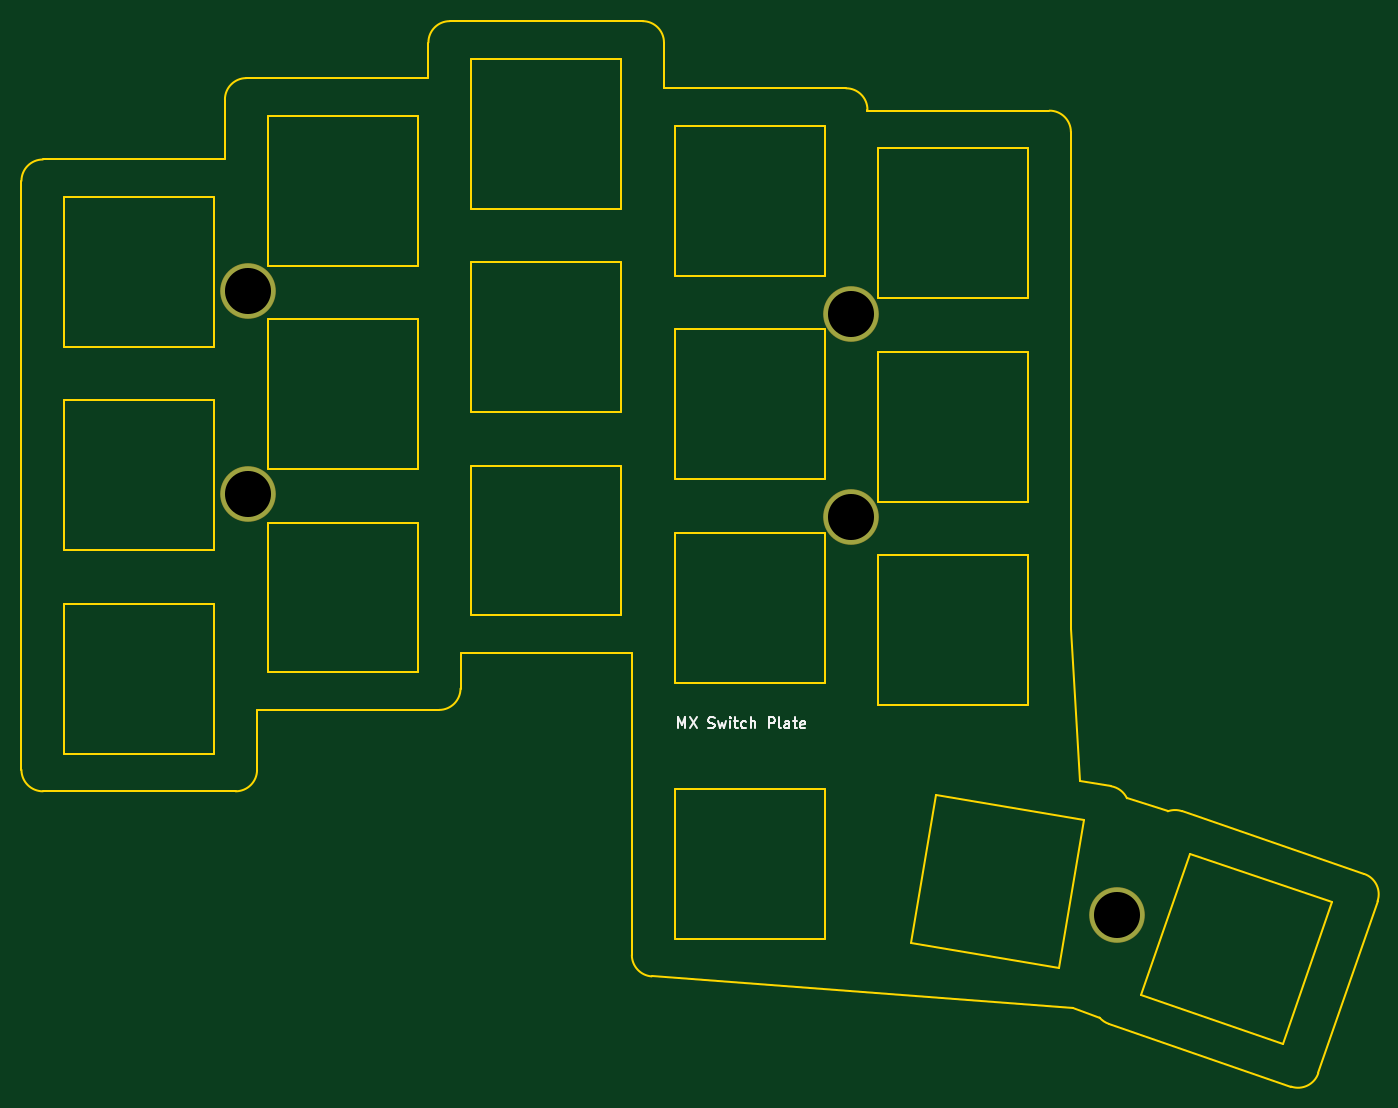
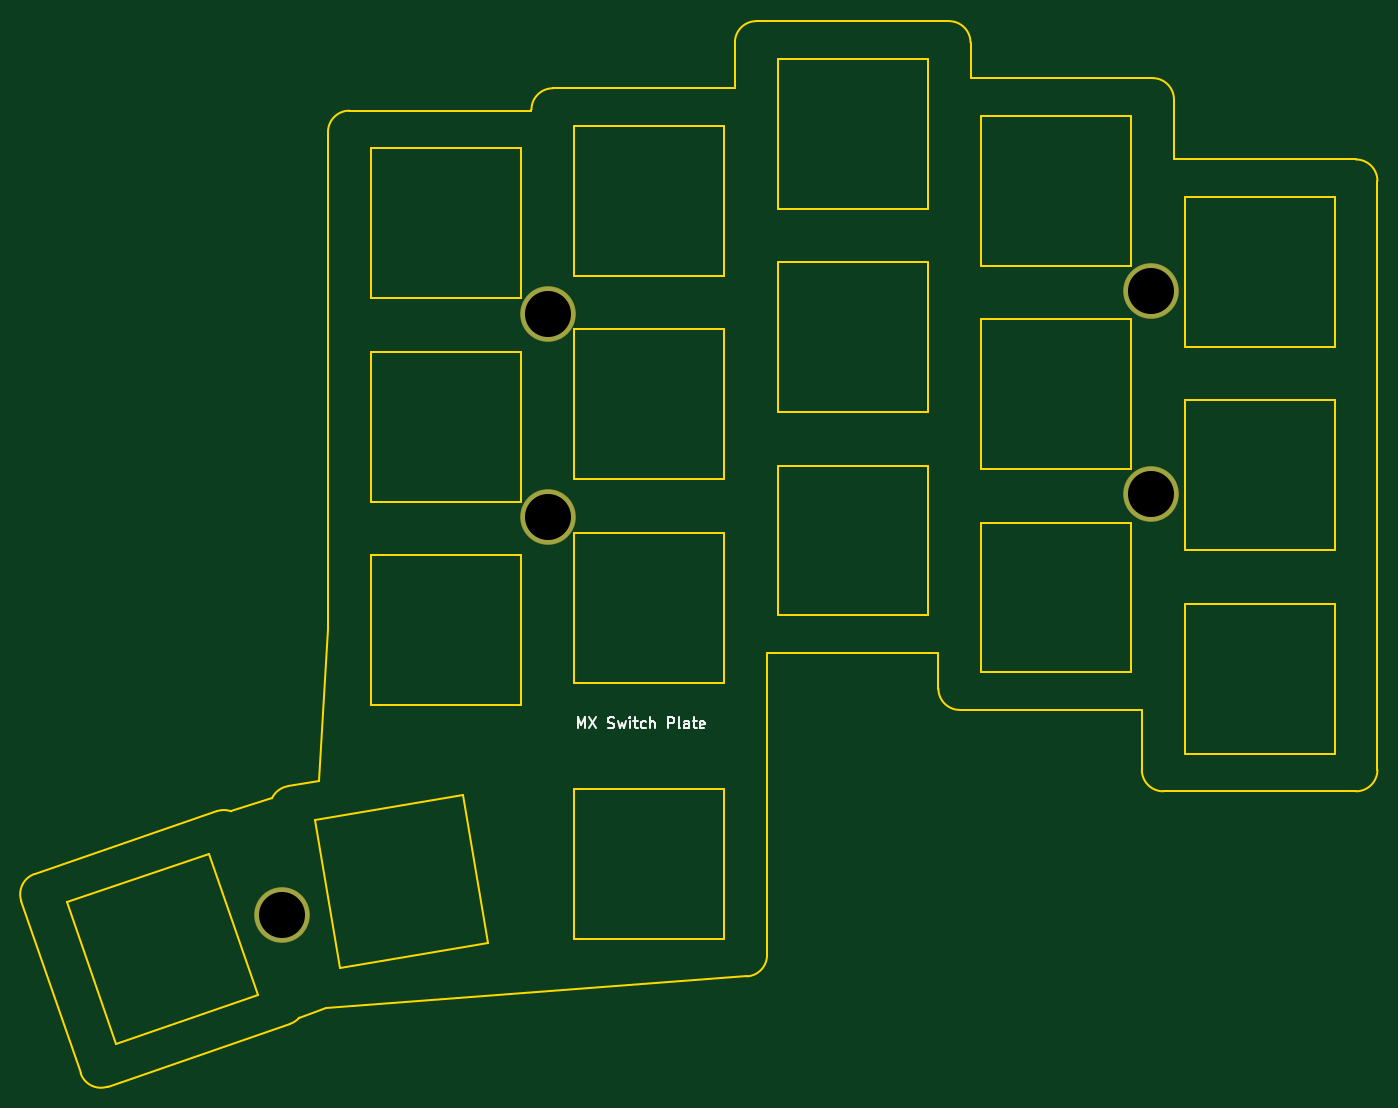
Circuit board: 11 layer files. Board 126.6 x 99.5 mm.
- bottom_copper: top_plate-B_Cu.gbr (774 bytes)
- bottom_mask: top_plate-B_Mask.gbr (687 bytes)
- paste: top_plate-B_Paste.gbr (452 bytes)
- bottom_silk: top_plate-B_Silkscreen.gbr (5373 bytes)
- outline: top_plate-Edge_Cuts.gbr (6352 bytes)
- top_copper: top_plate-F_Cu.gbr (774 bytes)
- top_mask: top_plate-F_Mask.gbr (687 bytes)
- paste: top_plate-F_Paste.gbr (452 bytes)
- top_silk: top_plate-F_Silkscreen.gbr (5373 bytes)
- drill: top_plate-NPTH.drl (265 bytes)
- drill: top_plate-PTH.drl (402 bytes)

=== bottom_copper: top_plate-B_Cu.gbr ===
%TF.GenerationSoftware,KiCad,Pcbnew,8.0.3*%
%TF.CreationDate,2024-07-17T09:40:22+02:00*%
%TF.ProjectId,top_plate,746f705f-706c-4617-9465-2e6b69636164,rev?*%
%TF.SameCoordinates,Original*%
%TF.FileFunction,Copper,L2,Bot*%
%TF.FilePolarity,Positive*%
%FSLAX46Y46*%
G04 Gerber Fmt 4.6, Leading zero omitted, Abs format (unit mm)*
G04 Created by KiCad (PCBNEW 8.0.3) date 2024-07-17 09:40:22*
%MOMM*%
%LPD*%
G01*
G04 APERTURE LIST*
%TA.AperFunction,ComponentPad*%
%ADD10C,5.100000*%
%TD*%
G04 APERTURE END LIST*
D10*
%TO.P,H1,*%
%TO.N,*%
X37166667Y-39186667D03*
%TD*%
%TO.P,H2,*%
%TO.N,*%
X37166667Y-58186667D03*
%TD*%
%TO.P,H3,*%
%TO.N,*%
X93500000Y-41315000D03*
%TD*%
%TO.P,H4,*%
%TO.N,*%
X93500000Y-60315000D03*
%TD*%
%TO.P,H5,*%
%TO.N,*%
X118302667Y-97476630D03*
%TD*%
M02*

=== bottom_mask: top_plate-B_Mask.gbr ===
%TF.GenerationSoftware,KiCad,Pcbnew,8.0.3*%
%TF.CreationDate,2024-07-17T09:40:22+02:00*%
%TF.ProjectId,top_plate,746f705f-706c-4617-9465-2e6b69636164,rev?*%
%TF.SameCoordinates,Original*%
%TF.FileFunction,Soldermask,Bot*%
%TF.FilePolarity,Negative*%
%FSLAX46Y46*%
G04 Gerber Fmt 4.6, Leading zero omitted, Abs format (unit mm)*
G04 Created by KiCad (PCBNEW 8.0.3) date 2024-07-17 09:40:22*
%MOMM*%
%LPD*%
G01*
G04 APERTURE LIST*
%ADD10C,5.200000*%
G04 APERTURE END LIST*
D10*
%TO.C,H1*%
X37166667Y-39186667D03*
%TD*%
%TO.C,H2*%
X37166667Y-58186667D03*
%TD*%
%TO.C,H3*%
X93500000Y-41315000D03*
%TD*%
%TO.C,H4*%
X93500000Y-60315000D03*
%TD*%
%TO.C,H5*%
X118302667Y-97476630D03*
%TD*%
M02*

=== paste: top_plate-B_Paste.gbr ===
%TF.GenerationSoftware,KiCad,Pcbnew,8.0.3*%
%TF.CreationDate,2024-07-17T09:40:22+02:00*%
%TF.ProjectId,top_plate,746f705f-706c-4617-9465-2e6b69636164,rev?*%
%TF.SameCoordinates,Original*%
%TF.FileFunction,Paste,Bot*%
%TF.FilePolarity,Positive*%
%FSLAX46Y46*%
G04 Gerber Fmt 4.6, Leading zero omitted, Abs format (unit mm)*
G04 Created by KiCad (PCBNEW 8.0.3) date 2024-07-17 09:40:22*
%MOMM*%
%LPD*%
G01*
G04 APERTURE LIST*
G04 APERTURE END LIST*
M02*

=== bottom_silk: top_plate-B_Silkscreen.gbr ===
%TF.GenerationSoftware,KiCad,Pcbnew,8.0.3*%
%TF.CreationDate,2024-07-17T09:40:22+02:00*%
%TF.ProjectId,top_plate,746f705f-706c-4617-9465-2e6b69636164,rev?*%
%TF.SameCoordinates,Original*%
%TF.FileFunction,Legend,Bot*%
%TF.FilePolarity,Positive*%
%FSLAX46Y46*%
G04 Gerber Fmt 4.6, Leading zero omitted, Abs format (unit mm)*
G04 Created by KiCad (PCBNEW 8.0.3) date 2024-07-17 09:40:22*
%MOMM*%
%LPD*%
G01*
G04 APERTURE LIST*
%ADD10C,0.150000*%
G04 APERTURE END LIST*
D10*
X90663220Y-80024819D02*
X90663220Y-79024819D01*
X90663220Y-79024819D02*
X90329887Y-79739104D01*
X90329887Y-79739104D02*
X89996554Y-79024819D01*
X89996554Y-79024819D02*
X89996554Y-80024819D01*
X89615601Y-79024819D02*
X88948935Y-80024819D01*
X88948935Y-79024819D02*
X89615601Y-80024819D01*
X87853696Y-79977200D02*
X87710839Y-80024819D01*
X87710839Y-80024819D02*
X87472744Y-80024819D01*
X87472744Y-80024819D02*
X87377506Y-79977200D01*
X87377506Y-79977200D02*
X87329887Y-79929580D01*
X87329887Y-79929580D02*
X87282268Y-79834342D01*
X87282268Y-79834342D02*
X87282268Y-79739104D01*
X87282268Y-79739104D02*
X87329887Y-79643866D01*
X87329887Y-79643866D02*
X87377506Y-79596247D01*
X87377506Y-79596247D02*
X87472744Y-79548628D01*
X87472744Y-79548628D02*
X87663220Y-79501009D01*
X87663220Y-79501009D02*
X87758458Y-79453390D01*
X87758458Y-79453390D02*
X87806077Y-79405771D01*
X87806077Y-79405771D02*
X87853696Y-79310533D01*
X87853696Y-79310533D02*
X87853696Y-79215295D01*
X87853696Y-79215295D02*
X87806077Y-79120057D01*
X87806077Y-79120057D02*
X87758458Y-79072438D01*
X87758458Y-79072438D02*
X87663220Y-79024819D01*
X87663220Y-79024819D02*
X87425125Y-79024819D01*
X87425125Y-79024819D02*
X87282268Y-79072438D01*
X86948934Y-79358152D02*
X86758458Y-80024819D01*
X86758458Y-80024819D02*
X86567982Y-79548628D01*
X86567982Y-79548628D02*
X86377506Y-80024819D01*
X86377506Y-80024819D02*
X86187030Y-79358152D01*
X85806077Y-80024819D02*
X85806077Y-79358152D01*
X85806077Y-79024819D02*
X85853696Y-79072438D01*
X85853696Y-79072438D02*
X85806077Y-79120057D01*
X85806077Y-79120057D02*
X85758458Y-79072438D01*
X85758458Y-79072438D02*
X85806077Y-79024819D01*
X85806077Y-79024819D02*
X85806077Y-79120057D01*
X85472744Y-79358152D02*
X85091792Y-79358152D01*
X85329887Y-79024819D02*
X85329887Y-79881961D01*
X85329887Y-79881961D02*
X85282268Y-79977200D01*
X85282268Y-79977200D02*
X85187030Y-80024819D01*
X85187030Y-80024819D02*
X85091792Y-80024819D01*
X84329887Y-79977200D02*
X84425125Y-80024819D01*
X84425125Y-80024819D02*
X84615601Y-80024819D01*
X84615601Y-80024819D02*
X84710839Y-79977200D01*
X84710839Y-79977200D02*
X84758458Y-79929580D01*
X84758458Y-79929580D02*
X84806077Y-79834342D01*
X84806077Y-79834342D02*
X84806077Y-79548628D01*
X84806077Y-79548628D02*
X84758458Y-79453390D01*
X84758458Y-79453390D02*
X84710839Y-79405771D01*
X84710839Y-79405771D02*
X84615601Y-79358152D01*
X84615601Y-79358152D02*
X84425125Y-79358152D01*
X84425125Y-79358152D02*
X84329887Y-79405771D01*
X83901315Y-80024819D02*
X83901315Y-79024819D01*
X83472744Y-80024819D02*
X83472744Y-79501009D01*
X83472744Y-79501009D02*
X83520363Y-79405771D01*
X83520363Y-79405771D02*
X83615601Y-79358152D01*
X83615601Y-79358152D02*
X83758458Y-79358152D01*
X83758458Y-79358152D02*
X83853696Y-79405771D01*
X83853696Y-79405771D02*
X83901315Y-79453390D01*
X82234648Y-80024819D02*
X82234648Y-79024819D01*
X82234648Y-79024819D02*
X81853696Y-79024819D01*
X81853696Y-79024819D02*
X81758458Y-79072438D01*
X81758458Y-79072438D02*
X81710839Y-79120057D01*
X81710839Y-79120057D02*
X81663220Y-79215295D01*
X81663220Y-79215295D02*
X81663220Y-79358152D01*
X81663220Y-79358152D02*
X81710839Y-79453390D01*
X81710839Y-79453390D02*
X81758458Y-79501009D01*
X81758458Y-79501009D02*
X81853696Y-79548628D01*
X81853696Y-79548628D02*
X82234648Y-79548628D01*
X81091791Y-80024819D02*
X81187029Y-79977200D01*
X81187029Y-79977200D02*
X81234648Y-79881961D01*
X81234648Y-79881961D02*
X81234648Y-79024819D01*
X80282267Y-80024819D02*
X80282267Y-79501009D01*
X80282267Y-79501009D02*
X80329886Y-79405771D01*
X80329886Y-79405771D02*
X80425124Y-79358152D01*
X80425124Y-79358152D02*
X80615600Y-79358152D01*
X80615600Y-79358152D02*
X80710838Y-79405771D01*
X80282267Y-79977200D02*
X80377505Y-80024819D01*
X80377505Y-80024819D02*
X80615600Y-80024819D01*
X80615600Y-80024819D02*
X80710838Y-79977200D01*
X80710838Y-79977200D02*
X80758457Y-79881961D01*
X80758457Y-79881961D02*
X80758457Y-79786723D01*
X80758457Y-79786723D02*
X80710838Y-79691485D01*
X80710838Y-79691485D02*
X80615600Y-79643866D01*
X80615600Y-79643866D02*
X80377505Y-79643866D01*
X80377505Y-79643866D02*
X80282267Y-79596247D01*
X79948933Y-79358152D02*
X79567981Y-79358152D01*
X79806076Y-79024819D02*
X79806076Y-79881961D01*
X79806076Y-79881961D02*
X79758457Y-79977200D01*
X79758457Y-79977200D02*
X79663219Y-80024819D01*
X79663219Y-80024819D02*
X79567981Y-80024819D01*
X78853695Y-79977200D02*
X78948933Y-80024819D01*
X78948933Y-80024819D02*
X79139409Y-80024819D01*
X79139409Y-80024819D02*
X79234647Y-79977200D01*
X79234647Y-79977200D02*
X79282266Y-79881961D01*
X79282266Y-79881961D02*
X79282266Y-79501009D01*
X79282266Y-79501009D02*
X79234647Y-79405771D01*
X79234647Y-79405771D02*
X79139409Y-79358152D01*
X79139409Y-79358152D02*
X78948933Y-79358152D01*
X78948933Y-79358152D02*
X78853695Y-79405771D01*
X78853695Y-79405771D02*
X78806076Y-79501009D01*
X78806076Y-79501009D02*
X78806076Y-79596247D01*
X78806076Y-79596247D02*
X79282266Y-79691485D01*
M02*

=== outline: top_plate-Edge_Cuts.gbr ===
%TF.GenerationSoftware,KiCad,Pcbnew,8.0.3*%
%TF.CreationDate,2024-07-17T09:40:22+02:00*%
%TF.ProjectId,top_plate,746f705f-706c-4617-9465-2e6b69636164,rev?*%
%TF.SameCoordinates,Original*%
%TF.FileFunction,Profile,NP*%
%FSLAX46Y46*%
G04 Gerber Fmt 4.6, Leading zero omitted, Abs format (unit mm)*
G04 Created by KiCad (PCBNEW 8.0.3) date 2024-07-17 09:40:22*
%MOMM*%
%LPD*%
G01*
G04 APERTURE LIST*
%TA.AperFunction,Profile*%
%ADD10C,0.150000*%
%TD*%
G04 APERTURE END LIST*
D10*
X18000000Y-85920000D02*
X36000000Y-85920000D01*
X38000000Y-83920000D02*
G75*
G02*
X36000000Y-85920000I-2000000J0D01*
G01*
X38000000Y-83920000D02*
X38000000Y-78320000D01*
X38000000Y-78320000D02*
X55000000Y-78320000D01*
X57000000Y-76320000D02*
G75*
G02*
X55000000Y-78320000I-2000000J0D01*
G01*
X57000000Y-76320000D02*
X57000000Y-73000000D01*
X57000000Y-73000000D02*
X73000000Y-73000000D01*
X73000000Y-101210000D02*
X73000000Y-73000000D01*
X74850177Y-103204380D02*
G75*
G02*
X73000000Y-101210000I149823J1994380D01*
G01*
X74850177Y-103204380D02*
X114192313Y-106159869D01*
X114192313Y-106159869D02*
X116679211Y-107055584D01*
X117537102Y-107634053D02*
G75*
G02*
X116679211Y-107055584I651137J1891036D01*
G01*
X117537103Y-107634054D02*
X134556437Y-113494281D01*
X137098611Y-112254379D02*
G75*
G02*
X134556437Y-113494281I-1891038J651136D01*
G01*
X137098611Y-112254380D02*
X142633269Y-96180564D01*
X141393368Y-93638391D02*
G75*
G02*
X142633269Y-96180564I-651136J-1891037D01*
G01*
X141393368Y-93638390D02*
X124374034Y-87778164D01*
X123046676Y-87786989D02*
G75*
G02*
X124374034Y-87778164I676222J-1882212D01*
G01*
X123046675Y-87786988D02*
X119230391Y-86569956D01*
X117749669Y-85446468D02*
G75*
G02*
X119230391Y-86569956I-330095J-1972571D01*
G01*
X117749669Y-85446468D02*
X114879027Y-84966087D01*
X114879027Y-84966087D02*
X114000000Y-70798016D01*
X114000000Y-70798016D02*
X114000000Y-24360000D01*
X112000000Y-22360000D02*
G75*
G02*
X114000000Y-24360000I0J-2000000D01*
G01*
X95000000Y-22360000D02*
X112000000Y-22360000D01*
X95000000Y-22360000D02*
X95000000Y-22270000D01*
X93000000Y-20270000D02*
G75*
G02*
X95000000Y-22270000I0J-2000000D01*
G01*
X76000000Y-20270000D02*
X93000000Y-20270000D01*
X76000000Y-20270000D02*
X76000000Y-16000000D01*
X74000000Y-14000000D02*
G75*
G02*
X76000000Y-16000000I0J-2000000D01*
G01*
X74000000Y-14000000D02*
X56000000Y-14000000D01*
X54000000Y-16000000D02*
G75*
G02*
X56000000Y-14000000I2000000J0D01*
G01*
X54000000Y-16000000D02*
X54000000Y-19320000D01*
X37000000Y-19320000D02*
X54000000Y-19320000D01*
X35000000Y-21320000D02*
G75*
G02*
X37000000Y-19320000I2000000J0D01*
G01*
X35000000Y-21320000D02*
X35000000Y-26920000D01*
X18000000Y-26920000D02*
X35000000Y-26920000D01*
X16000000Y-28920000D02*
G75*
G02*
X18000000Y-26920000I2000000J0D01*
G01*
X16000000Y-83920000D02*
X16000000Y-28920000D01*
X18000000Y-85920000D02*
G75*
G02*
X16000000Y-83920000I0J2000000D01*
G01*
X20000000Y-82420000D02*
X34000000Y-82420000D01*
X34000000Y-82420000D02*
X34000000Y-68420000D01*
X34000000Y-68420000D02*
X20000000Y-68420000D01*
X20000000Y-68420000D02*
X20000000Y-82420000D01*
X20000000Y-63420000D02*
X34000000Y-63420000D01*
X34000000Y-63420000D02*
X34000000Y-49420000D01*
X34000000Y-49420000D02*
X20000000Y-49420000D01*
X20000000Y-49420000D02*
X20000000Y-63420000D01*
X20000000Y-44420000D02*
X34000000Y-44420000D01*
X34000000Y-44420000D02*
X34000000Y-30420000D01*
X34000000Y-30420000D02*
X20000000Y-30420000D01*
X20000000Y-30420000D02*
X20000000Y-44420000D01*
X39000000Y-74820000D02*
X53000000Y-74820000D01*
X53000000Y-74820000D02*
X53000000Y-60820000D01*
X53000000Y-60820000D02*
X39000000Y-60820000D01*
X39000000Y-60820000D02*
X39000000Y-74820000D01*
X39000000Y-55820000D02*
X53000000Y-55820000D01*
X53000000Y-55820000D02*
X53000000Y-41820000D01*
X53000000Y-41820000D02*
X39000000Y-41820000D01*
X39000000Y-41820000D02*
X39000000Y-55820000D01*
X39000000Y-36820000D02*
X53000000Y-36820000D01*
X53000000Y-36820000D02*
X53000000Y-22820000D01*
X53000000Y-22820000D02*
X39000000Y-22820000D01*
X39000000Y-22820000D02*
X39000000Y-36820000D01*
X58000000Y-69500000D02*
X72000000Y-69500000D01*
X72000000Y-69500000D02*
X72000000Y-55500000D01*
X72000000Y-55500000D02*
X58000000Y-55500000D01*
X58000000Y-55500000D02*
X58000000Y-69500000D01*
X58000000Y-50500000D02*
X72000000Y-50500000D01*
X72000000Y-50500000D02*
X72000000Y-36500000D01*
X72000000Y-36500000D02*
X58000000Y-36500000D01*
X58000000Y-36500000D02*
X58000000Y-50500000D01*
X58000000Y-31500000D02*
X72000000Y-31500000D01*
X72000000Y-31500000D02*
X72000000Y-17500000D01*
X72000000Y-17500000D02*
X58000000Y-17500000D01*
X58000000Y-17500000D02*
X58000000Y-31500000D01*
X77000000Y-75770000D02*
X91000000Y-75770000D01*
X91000000Y-75770000D02*
X91000000Y-61770000D01*
X91000000Y-61770000D02*
X77000000Y-61770000D01*
X77000000Y-61770000D02*
X77000000Y-75770000D01*
X77000000Y-56770000D02*
X91000000Y-56770000D01*
X91000000Y-56770000D02*
X91000000Y-42770000D01*
X91000000Y-42770000D02*
X77000000Y-42770000D01*
X77000000Y-42770000D02*
X77000000Y-56770000D01*
X77000000Y-37770000D02*
X91000000Y-37770000D01*
X91000000Y-37770000D02*
X91000000Y-23770000D01*
X91000000Y-23770000D02*
X77000000Y-23770000D01*
X77000000Y-23770000D02*
X77000000Y-37770000D01*
X96000000Y-77860000D02*
X110000000Y-77860000D01*
X110000000Y-77860000D02*
X110000000Y-63860000D01*
X110000000Y-63860000D02*
X96000000Y-63860000D01*
X96000000Y-63860000D02*
X96000000Y-77860000D01*
X96000000Y-58860000D02*
X110000000Y-58860000D01*
X110000000Y-58860000D02*
X110000000Y-44860000D01*
X110000000Y-44860000D02*
X96000000Y-44860000D01*
X96000000Y-44860000D02*
X96000000Y-58860000D01*
X96000000Y-39860000D02*
X110000000Y-39860000D01*
X110000000Y-39860000D02*
X110000000Y-25860000D01*
X110000000Y-25860000D02*
X96000000Y-25860000D01*
X96000000Y-25860000D02*
X96000000Y-39860000D01*
X77000000Y-99710000D02*
X91000000Y-99710000D01*
X91000000Y-99710000D02*
X91000000Y-85710000D01*
X91000000Y-85710000D02*
X77000000Y-85710000D01*
X77000000Y-85710000D02*
X77000000Y-99710000D01*
X99080766Y-100065704D02*
X112888765Y-102376371D01*
X112888765Y-102376371D02*
X115199431Y-88568372D01*
X115199431Y-88568372D02*
X101391433Y-86257706D01*
X101391433Y-86257706D02*
X99080766Y-100065704D01*
X120567628Y-104975875D02*
X133804888Y-109533829D01*
X133804888Y-109533829D02*
X138362843Y-96296569D01*
X138362843Y-96296569D02*
X125125583Y-91738615D01*
X125125583Y-91738615D02*
X120567628Y-104975875D01*
M02*

=== top_copper: top_plate-F_Cu.gbr ===
%TF.GenerationSoftware,KiCad,Pcbnew,8.0.3*%
%TF.CreationDate,2024-07-17T09:40:22+02:00*%
%TF.ProjectId,top_plate,746f705f-706c-4617-9465-2e6b69636164,rev?*%
%TF.SameCoordinates,Original*%
%TF.FileFunction,Copper,L1,Top*%
%TF.FilePolarity,Positive*%
%FSLAX46Y46*%
G04 Gerber Fmt 4.6, Leading zero omitted, Abs format (unit mm)*
G04 Created by KiCad (PCBNEW 8.0.3) date 2024-07-17 09:40:22*
%MOMM*%
%LPD*%
G01*
G04 APERTURE LIST*
%TA.AperFunction,ComponentPad*%
%ADD10C,5.100000*%
%TD*%
G04 APERTURE END LIST*
D10*
%TO.P,H1,*%
%TO.N,*%
X37166667Y-39186667D03*
%TD*%
%TO.P,H2,*%
%TO.N,*%
X37166667Y-58186667D03*
%TD*%
%TO.P,H3,*%
%TO.N,*%
X93500000Y-41315000D03*
%TD*%
%TO.P,H4,*%
%TO.N,*%
X93500000Y-60315000D03*
%TD*%
%TO.P,H5,*%
%TO.N,*%
X118302667Y-97476630D03*
%TD*%
M02*

=== top_mask: top_plate-F_Mask.gbr ===
%TF.GenerationSoftware,KiCad,Pcbnew,8.0.3*%
%TF.CreationDate,2024-07-17T09:40:22+02:00*%
%TF.ProjectId,top_plate,746f705f-706c-4617-9465-2e6b69636164,rev?*%
%TF.SameCoordinates,Original*%
%TF.FileFunction,Soldermask,Top*%
%TF.FilePolarity,Negative*%
%FSLAX46Y46*%
G04 Gerber Fmt 4.6, Leading zero omitted, Abs format (unit mm)*
G04 Created by KiCad (PCBNEW 8.0.3) date 2024-07-17 09:40:22*
%MOMM*%
%LPD*%
G01*
G04 APERTURE LIST*
%ADD10C,5.200000*%
G04 APERTURE END LIST*
D10*
%TO.C,H1*%
X37166667Y-39186667D03*
%TD*%
%TO.C,H2*%
X37166667Y-58186667D03*
%TD*%
%TO.C,H3*%
X93500000Y-41315000D03*
%TD*%
%TO.C,H4*%
X93500000Y-60315000D03*
%TD*%
%TO.C,H5*%
X118302667Y-97476630D03*
%TD*%
M02*

=== paste: top_plate-F_Paste.gbr ===
%TF.GenerationSoftware,KiCad,Pcbnew,8.0.3*%
%TF.CreationDate,2024-07-17T09:40:22+02:00*%
%TF.ProjectId,top_plate,746f705f-706c-4617-9465-2e6b69636164,rev?*%
%TF.SameCoordinates,Original*%
%TF.FileFunction,Paste,Top*%
%TF.FilePolarity,Positive*%
%FSLAX46Y46*%
G04 Gerber Fmt 4.6, Leading zero omitted, Abs format (unit mm)*
G04 Created by KiCad (PCBNEW 8.0.3) date 2024-07-17 09:40:22*
%MOMM*%
%LPD*%
G01*
G04 APERTURE LIST*
G04 APERTURE END LIST*
M02*

=== top_silk: top_plate-F_Silkscreen.gbr ===
%TF.GenerationSoftware,KiCad,Pcbnew,8.0.3*%
%TF.CreationDate,2024-07-17T09:40:22+02:00*%
%TF.ProjectId,top_plate,746f705f-706c-4617-9465-2e6b69636164,rev?*%
%TF.SameCoordinates,Original*%
%TF.FileFunction,Legend,Top*%
%TF.FilePolarity,Positive*%
%FSLAX46Y46*%
G04 Gerber Fmt 4.6, Leading zero omitted, Abs format (unit mm)*
G04 Created by KiCad (PCBNEW 8.0.3) date 2024-07-17 09:40:22*
%MOMM*%
%LPD*%
G01*
G04 APERTURE LIST*
%ADD10C,0.150000*%
G04 APERTURE END LIST*
D10*
X77336779Y-80024819D02*
X77336779Y-79024819D01*
X77336779Y-79024819D02*
X77670112Y-79739104D01*
X77670112Y-79739104D02*
X78003445Y-79024819D01*
X78003445Y-79024819D02*
X78003445Y-80024819D01*
X78384398Y-79024819D02*
X79051064Y-80024819D01*
X79051064Y-79024819D02*
X78384398Y-80024819D01*
X80146303Y-79977200D02*
X80289160Y-80024819D01*
X80289160Y-80024819D02*
X80527255Y-80024819D01*
X80527255Y-80024819D02*
X80622493Y-79977200D01*
X80622493Y-79977200D02*
X80670112Y-79929580D01*
X80670112Y-79929580D02*
X80717731Y-79834342D01*
X80717731Y-79834342D02*
X80717731Y-79739104D01*
X80717731Y-79739104D02*
X80670112Y-79643866D01*
X80670112Y-79643866D02*
X80622493Y-79596247D01*
X80622493Y-79596247D02*
X80527255Y-79548628D01*
X80527255Y-79548628D02*
X80336779Y-79501009D01*
X80336779Y-79501009D02*
X80241541Y-79453390D01*
X80241541Y-79453390D02*
X80193922Y-79405771D01*
X80193922Y-79405771D02*
X80146303Y-79310533D01*
X80146303Y-79310533D02*
X80146303Y-79215295D01*
X80146303Y-79215295D02*
X80193922Y-79120057D01*
X80193922Y-79120057D02*
X80241541Y-79072438D01*
X80241541Y-79072438D02*
X80336779Y-79024819D01*
X80336779Y-79024819D02*
X80574874Y-79024819D01*
X80574874Y-79024819D02*
X80717731Y-79072438D01*
X81051065Y-79358152D02*
X81241541Y-80024819D01*
X81241541Y-80024819D02*
X81432017Y-79548628D01*
X81432017Y-79548628D02*
X81622493Y-80024819D01*
X81622493Y-80024819D02*
X81812969Y-79358152D01*
X82193922Y-80024819D02*
X82193922Y-79358152D01*
X82193922Y-79024819D02*
X82146303Y-79072438D01*
X82146303Y-79072438D02*
X82193922Y-79120057D01*
X82193922Y-79120057D02*
X82241541Y-79072438D01*
X82241541Y-79072438D02*
X82193922Y-79024819D01*
X82193922Y-79024819D02*
X82193922Y-79120057D01*
X82527255Y-79358152D02*
X82908207Y-79358152D01*
X82670112Y-79024819D02*
X82670112Y-79881961D01*
X82670112Y-79881961D02*
X82717731Y-79977200D01*
X82717731Y-79977200D02*
X82812969Y-80024819D01*
X82812969Y-80024819D02*
X82908207Y-80024819D01*
X83670112Y-79977200D02*
X83574874Y-80024819D01*
X83574874Y-80024819D02*
X83384398Y-80024819D01*
X83384398Y-80024819D02*
X83289160Y-79977200D01*
X83289160Y-79977200D02*
X83241541Y-79929580D01*
X83241541Y-79929580D02*
X83193922Y-79834342D01*
X83193922Y-79834342D02*
X83193922Y-79548628D01*
X83193922Y-79548628D02*
X83241541Y-79453390D01*
X83241541Y-79453390D02*
X83289160Y-79405771D01*
X83289160Y-79405771D02*
X83384398Y-79358152D01*
X83384398Y-79358152D02*
X83574874Y-79358152D01*
X83574874Y-79358152D02*
X83670112Y-79405771D01*
X84098684Y-80024819D02*
X84098684Y-79024819D01*
X84527255Y-80024819D02*
X84527255Y-79501009D01*
X84527255Y-79501009D02*
X84479636Y-79405771D01*
X84479636Y-79405771D02*
X84384398Y-79358152D01*
X84384398Y-79358152D02*
X84241541Y-79358152D01*
X84241541Y-79358152D02*
X84146303Y-79405771D01*
X84146303Y-79405771D02*
X84098684Y-79453390D01*
X85765351Y-80024819D02*
X85765351Y-79024819D01*
X85765351Y-79024819D02*
X86146303Y-79024819D01*
X86146303Y-79024819D02*
X86241541Y-79072438D01*
X86241541Y-79072438D02*
X86289160Y-79120057D01*
X86289160Y-79120057D02*
X86336779Y-79215295D01*
X86336779Y-79215295D02*
X86336779Y-79358152D01*
X86336779Y-79358152D02*
X86289160Y-79453390D01*
X86289160Y-79453390D02*
X86241541Y-79501009D01*
X86241541Y-79501009D02*
X86146303Y-79548628D01*
X86146303Y-79548628D02*
X85765351Y-79548628D01*
X86908208Y-80024819D02*
X86812970Y-79977200D01*
X86812970Y-79977200D02*
X86765351Y-79881961D01*
X86765351Y-79881961D02*
X86765351Y-79024819D01*
X87717732Y-80024819D02*
X87717732Y-79501009D01*
X87717732Y-79501009D02*
X87670113Y-79405771D01*
X87670113Y-79405771D02*
X87574875Y-79358152D01*
X87574875Y-79358152D02*
X87384399Y-79358152D01*
X87384399Y-79358152D02*
X87289161Y-79405771D01*
X87717732Y-79977200D02*
X87622494Y-80024819D01*
X87622494Y-80024819D02*
X87384399Y-80024819D01*
X87384399Y-80024819D02*
X87289161Y-79977200D01*
X87289161Y-79977200D02*
X87241542Y-79881961D01*
X87241542Y-79881961D02*
X87241542Y-79786723D01*
X87241542Y-79786723D02*
X87289161Y-79691485D01*
X87289161Y-79691485D02*
X87384399Y-79643866D01*
X87384399Y-79643866D02*
X87622494Y-79643866D01*
X87622494Y-79643866D02*
X87717732Y-79596247D01*
X88051066Y-79358152D02*
X88432018Y-79358152D01*
X88193923Y-79024819D02*
X88193923Y-79881961D01*
X88193923Y-79881961D02*
X88241542Y-79977200D01*
X88241542Y-79977200D02*
X88336780Y-80024819D01*
X88336780Y-80024819D02*
X88432018Y-80024819D01*
X89146304Y-79977200D02*
X89051066Y-80024819D01*
X89051066Y-80024819D02*
X88860590Y-80024819D01*
X88860590Y-80024819D02*
X88765352Y-79977200D01*
X88765352Y-79977200D02*
X88717733Y-79881961D01*
X88717733Y-79881961D02*
X88717733Y-79501009D01*
X88717733Y-79501009D02*
X88765352Y-79405771D01*
X88765352Y-79405771D02*
X88860590Y-79358152D01*
X88860590Y-79358152D02*
X89051066Y-79358152D01*
X89051066Y-79358152D02*
X89146304Y-79405771D01*
X89146304Y-79405771D02*
X89193923Y-79501009D01*
X89193923Y-79501009D02*
X89193923Y-79596247D01*
X89193923Y-79596247D02*
X88717733Y-79691485D01*
M02*

=== drill: top_plate-NPTH.drl ===
M48
; DRILL file {KiCad 8.0.3} date 2024-07-17T09:40:20+0200
; FORMAT={-:-/ absolute / inch / decimal}
; #@! TF.CreationDate,2024-07-17T09:40:20+02:00
; #@! TF.GenerationSoftware,Kicad,Pcbnew,8.0.3
; #@! TF.FileFunction,NonPlated,1,2,NPTH
FMAT,2
INCH
%
G90
G05
M30

=== drill: top_plate-PTH.drl ===
M48
; DRILL file {KiCad 8.0.3} date 2024-07-17T09:40:20+0200
; FORMAT={-:-/ absolute / inch / decimal}
; #@! TF.CreationDate,2024-07-17T09:40:20+02:00
; #@! TF.GenerationSoftware,Kicad,Pcbnew,8.0.3
; #@! TF.FileFunction,Plated,1,2,PTH
FMAT,2
INCH
; #@! TA.AperFunction,Plated,PTH,ComponentDrill
T1C0.1693
%
G90
G05
T1
X1.4633Y-1.5428
X1.4633Y-2.2908
X3.6811Y-1.6266
X3.6811Y-2.3746
X4.6576Y-3.8377
M30

